Labelled photos from "terbisa-cls-v2", an image-classification folder in nirmalasz/isyara. The possible labels are: anda, apa, berhenti, bodoh, cantik, halo, hati hati, lelah, maaf, makan, mau, membaca, nama, sama sama, saya, siapa, sombong, takut, terima kasih.

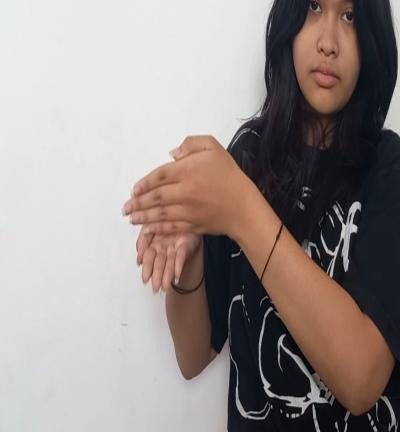
Label: membaca

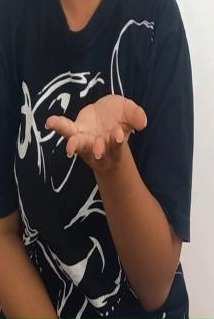
Label: terima kasih

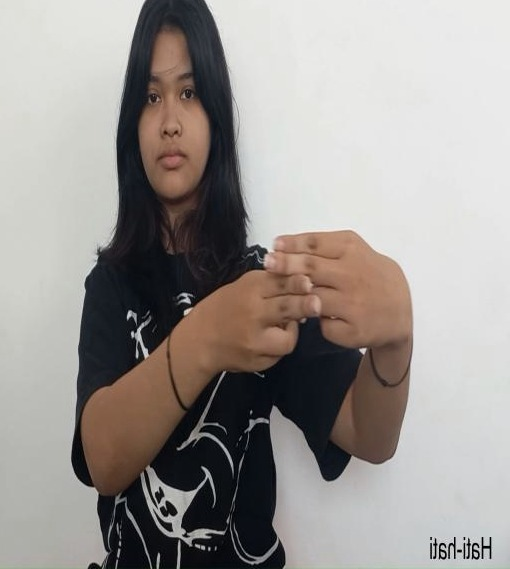
Label: hati hati

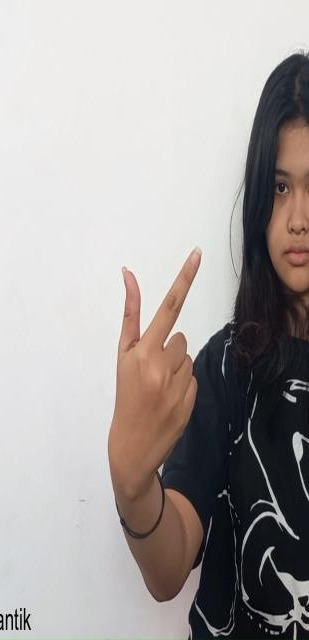
Label: cantik

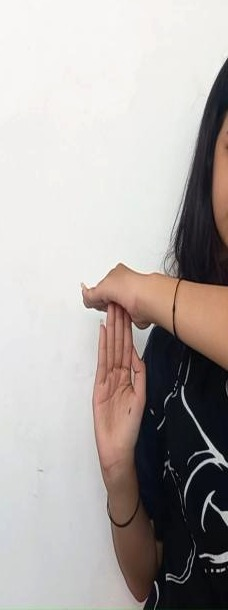
Label: berhenti

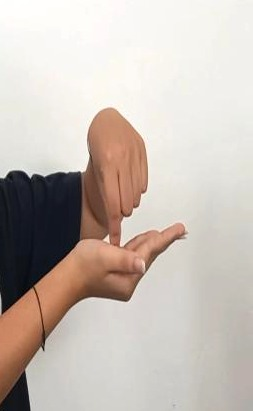
Label: nama
